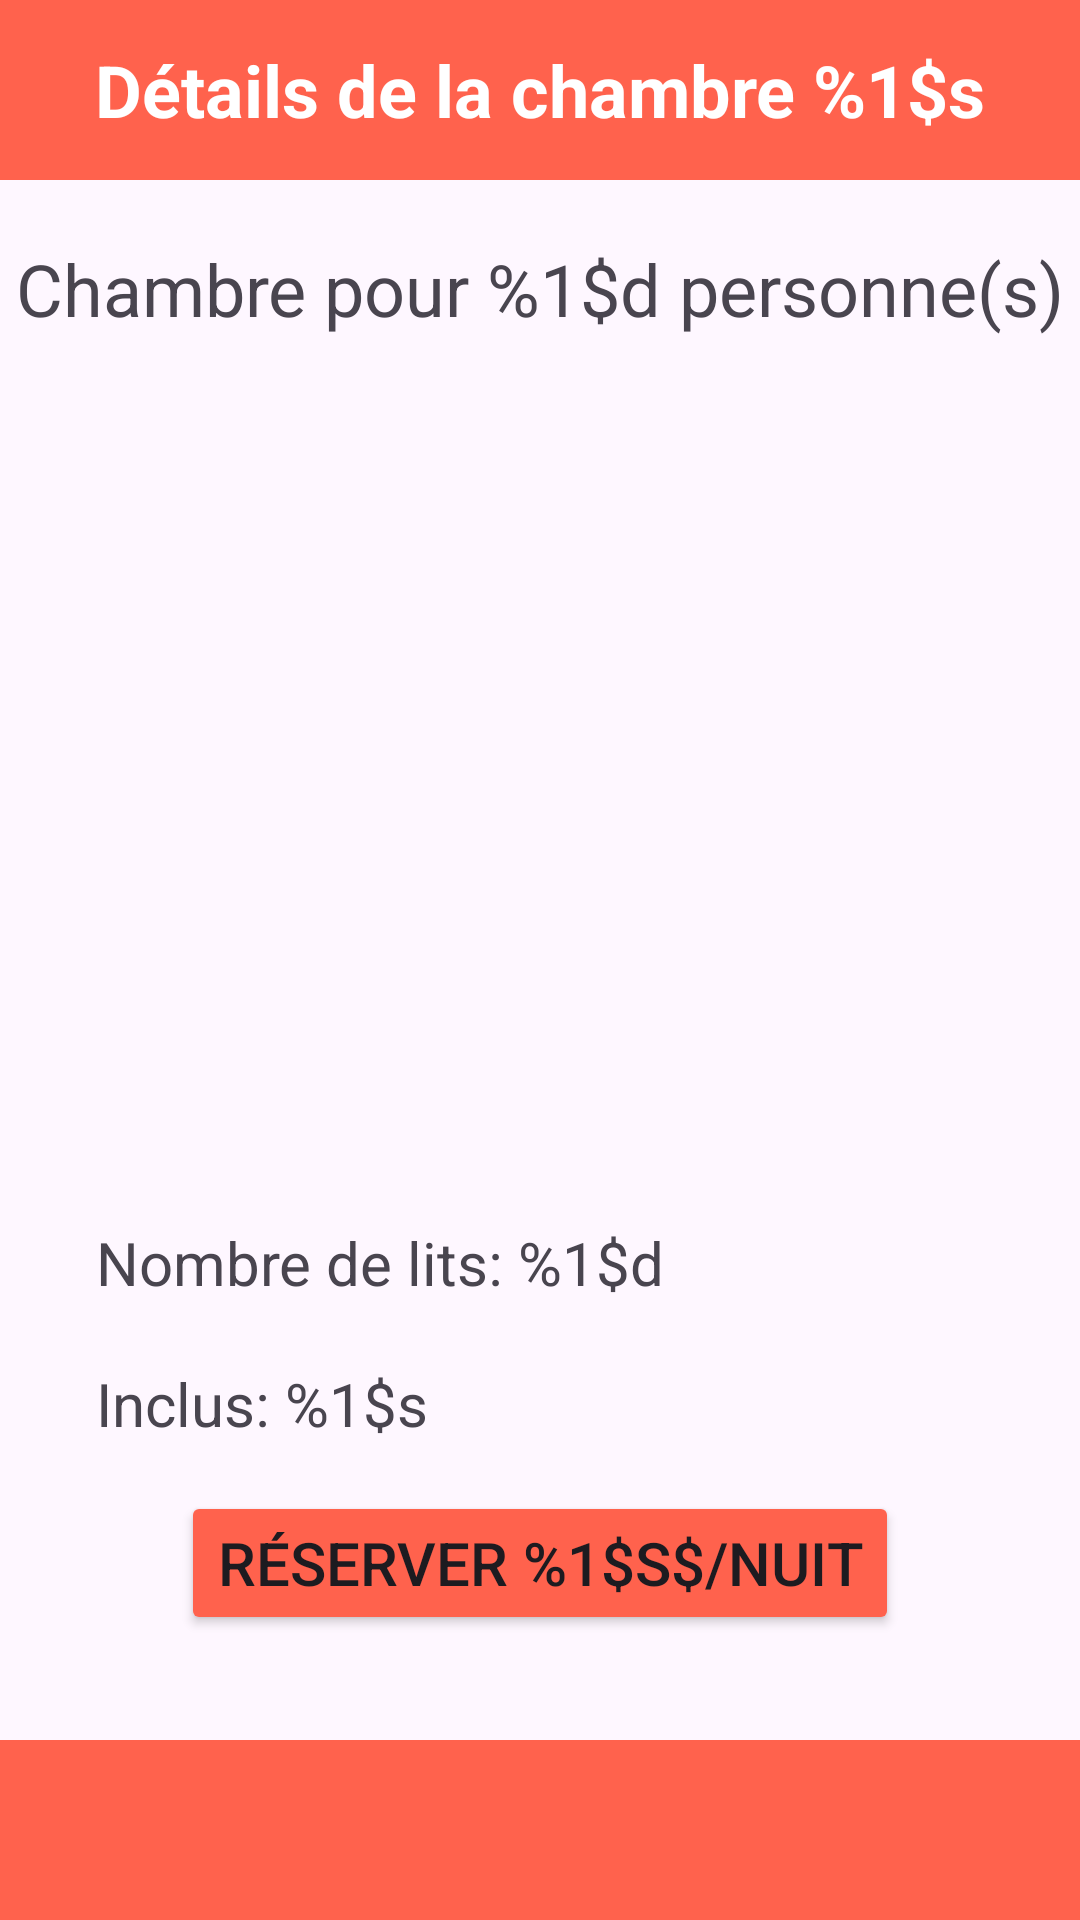

This screen was rendered from an Android layout file. Write that file and the resources it references.
<!-- AndroidManifest.xml: application theme Theme.HotelRes_App -->
<!-- res/layout/fragment_details_chambre.xml -->
<?xml version="1.0" encoding="utf-8"?>
<FrameLayout xmlns:android="http://schemas.android.com/apk/res/android"
    xmlns:app="http://schemas.android.com/apk/res-auto"
    xmlns:tools="http://schemas.android.com/tools"
    android:layout_width="match_parent"
    android:layout_height="match_parent"
    tools:context=".presentation.vue.DetailChambreFragment">

    <androidx.constraintlayout.widget.ConstraintLayout
        android:id="@+id/main"
        android:layout_width="match_parent"
        android:layout_height="match_parent"
        tools:context=".Details_Chambre">

        <Button
            android:id="@+id/btnReserverChambre"
            android:layout_width="wrap_content"
            android:layout_height="wrap_content"
            android:layout_marginBottom="35dp"
            android:backgroundTint="@color/primary"
            android:text="@string/details_chambre_reserver_prix_nuit"
            android:textSize="20sp"
            app:layout_constraintBottom_toTopOf="@+id/bottom_banner"
            app:layout_constraintEnd_toEndOf="parent"
            app:layout_constraintStart_toStartOf="parent" />

        <TextView
            android:id="@+id/titreDetailsChambre"
            android:layout_width="0dp"
            android:layout_height="60dp"
            android:layout_weight="1"
            android:background="@color/primary"
            android:gravity="center"
            android:orientation="horizontal"
            android:text="@string/details_chambre_titre"
            android:textColor="@color/white"
            android:textSize="24sp"
            android:textStyle="bold"
            app:layout_constraintEnd_toEndOf="parent"
            app:layout_constraintHorizontal_bias="0.0"
            app:layout_constraintStart_toStartOf="parent"
            app:layout_constraintTop_toTopOf="parent" />

        <TextView
            android:id="@+id/tvNbPersonneDetailsChambre"
            android:layout_width="wrap_content"
            android:layout_height="wrap_content"
            android:layout_marginTop="20dp"
            android:text="@string/detail_chambre_nb_personnes"
            android:textAlignment="center"
            android:textSize="24sp"
            app:layout_constraintEnd_toEndOf="parent"
            app:layout_constraintStart_toStartOf="parent"
            app:layout_constraintTop_toBottomOf="@+id/titreDetailsChambre"
            tools:text="Chambre pour X personne(s)" />


        <androidx.recyclerview.widget.RecyclerView
            android:id="@+id/carouselPhotosRecyclerView"
            android:layout_width="match_parent"
            android:layout_height="200dp"
            android:layout_marginStart="32dp"
            android:layout_marginTop="24dp"
            android:layout_marginEnd="32dp"
            app:layout_constraintEnd_toEndOf="parent"
            app:layout_constraintHorizontal_bias="0.0"
            app:layout_constraintStart_toStartOf="parent"
            app:layout_constraintTop_toBottomOf="@+id/tvNbPersonneDetailsChambre" />

        <TextView
            android:id="@+id/tvDescriptionDetailsChambre"
            android:layout_width="320dp"
            android:layout_height="wrap_content"
            android:layout_marginTop="24dp"
            android:textSize="20sp"
            app:layout_constraintEnd_toEndOf="parent"
            app:layout_constraintHorizontal_bias="0.494"
            app:layout_constraintStart_toStartOf="parent"
            app:layout_constraintTop_toBottomOf="@+id/carouselPhotosRecyclerView"
            tools:text="Une chambre parfaite pour la famille avec de l'espace et un canapé réversible pour les invités" />

        <LinearLayout
            android:id="@+id/bottom_banner"
            android:layout_width="0dp"
            android:layout_height="60dp"
            android:background="@color/primary"
            android:gravity="center_vertical"
            android:orientation="horizontal"
            android:paddingStart="16dp"
            android:paddingEnd="16dp"
            app:layout_constraintBottom_toBottomOf="parent"
            app:layout_constraintEnd_toEndOf="parent"
            app:layout_constraintStart_toStartOf="parent">

            <ImageView
                android:id="@+id/home_icon"
                android:layout_width="0dp"
                android:layout_height="wrap_content"
                android:layout_weight="1"
                android:contentDescription="Home"
                android:padding="8dp"
                android:src="@drawable/home_icon" />

            <ImageView
                android:id="@+id/save_icon"
                android:layout_width="0dp"
                android:layout_height="wrap_content"
                android:layout_weight="1"
                android:contentDescription="Save"
                android:padding="8dp"
                android:src="@drawable/history_icon" />

        </LinearLayout>

        <TextView
            android:id="@+id/tvNombreLitsDetailsChambre"
            android:layout_width="wrap_content"
            android:layout_height="wrap_content"
            android:layout_marginTop="20dp"
            android:text="@string/details_chambre_nombre_de_lits"
            android:textSize="20sp"
            app:layout_constraintStart_toStartOf="@+id/carouselPhotosRecyclerView"
            app:layout_constraintTop_toBottomOf="@+id/tvDescriptionDetailsChambre" />

        <TextView
            android:id="@+id/tvInclusDetailsChambre"
            android:layout_width="wrap_content"
            android:layout_height="wrap_content"
            android:layout_marginTop="20dp"
            android:text="@string/details_chambre_inclusion"
            android:textSize="20sp"
            app:layout_constraintStart_toStartOf="@+id/tvNombreLitsDetailsChambre"
            app:layout_constraintTop_toBottomOf="@+id/tvNombreLitsDetailsChambre" />

    </androidx.constraintlayout.widget.ConstraintLayout>

</FrameLayout>
<!-- resources referenced by this layout -->
<resources>
  <color name="primary">#FF624D</color>
  <color name="white">#FFFFFFFF</color>
  <string name="detail_chambre_nb_personnes">Chambre pour %1$d personne(s)</string>
  <string name="details_chambre_inclusion">Inclus: %1$s</string>
  <string name="details_chambre_nombre_de_lits">Nombre de lits: %1$d</string>
  <string name="details_chambre_reserver_prix_nuit">Réserver %1$s$/nuit</string>
  <string name="details_chambre_titre">Détails de la chambre %1$s</string>
  <style name="Theme.HotelRes_App" parent="Base.Theme.HotelRes_App" />
  <style name="Base.Theme.HotelRes_App" parent="Theme.Material3.DayNight.NoActionBar">
          
          
      </style>
</resources>
